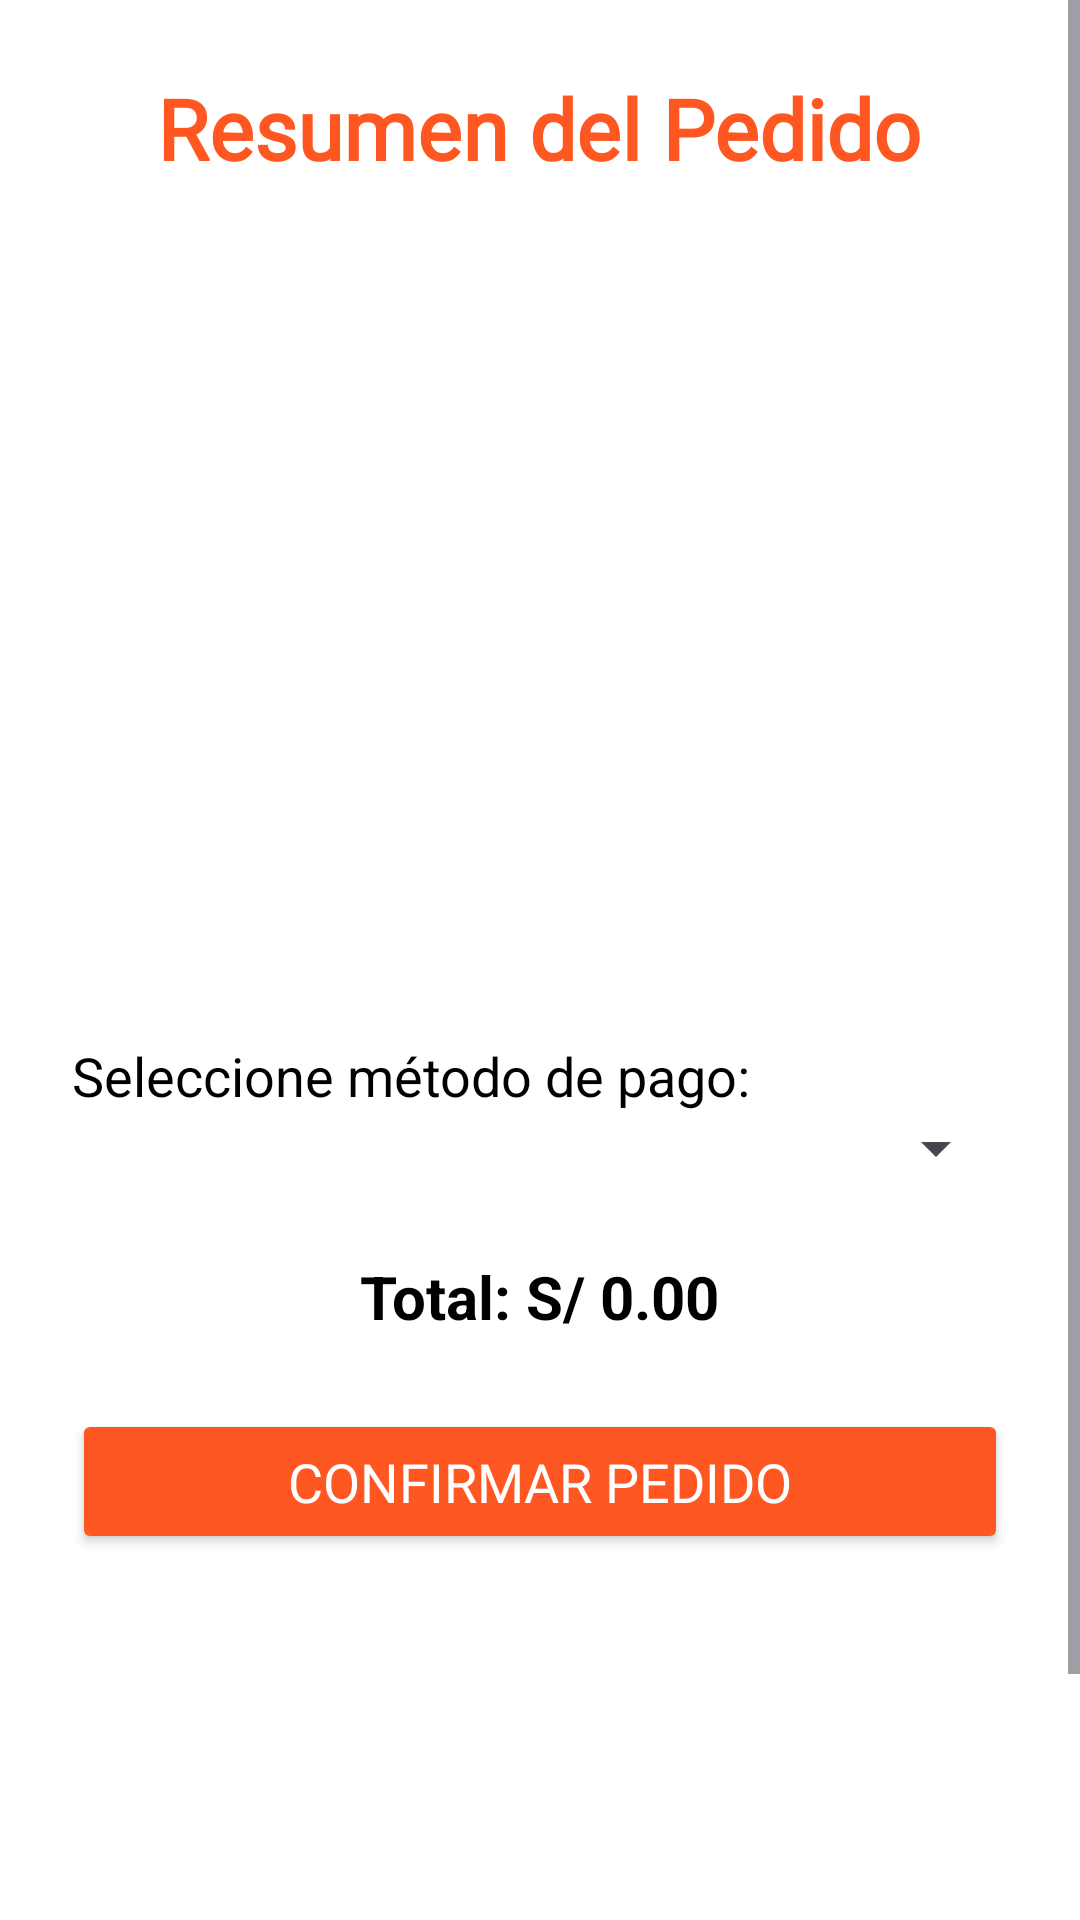

Produce the Android XML layout that renders to this screen, including the resource entries it uses.
<!-- AndroidManifest.xml: application theme Theme.UrbanPizzaLab -->
<!-- res/layout/pago.xml -->
<?xml version="1.0" encoding="utf-8"?>
<ScrollView xmlns:android="http://schemas.android.com/apk/res/android"
    android:id="@+id/main"
    android:layout_width="match_parent"
    android:layout_height="match_parent"
    android:background="#FFFFFF">

    <LinearLayout
        android:layout_width="match_parent"
        android:layout_height="wrap_content"
        android:orientation="vertical"
        android:padding="24dp"
        android:gravity="center_horizontal">

        
        <TextView
            android:id="@+id/txtTituloPago"
            android:layout_width="wrap_content"
            android:layout_height="wrap_content"
            android:text="Resumen del Pedido"
            android:textSize="28sp"
            android:textStyle="bold"
            android:textColor="#FF5722"
            android:fontFamily="@font/adlam_display"
            android:layout_marginBottom="24dp" />

        
        <androidx.recyclerview.widget.RecyclerView
            android:id="@+id/recyclerResumen"
            android:layout_width="match_parent"
            android:layout_height="233dp"
            android:layout_marginBottom="16dp"
            android:nestedScrollingEnabled="false"
            android:overScrollMode="never" />

        
        <TextView
            android:layout_width="match_parent"
            android:layout_height="wrap_content"
            android:text="Seleccione método de pago:"
            android:textSize="18sp"
            android:layout_marginTop="12dp"
            android:textColor="#000000" />

        <Spinner
            android:id="@+id/spinnerMetodoPago"
            android:layout_width="match_parent"
            android:layout_height="wrap_content"
            android:layout_marginBottom="16dp" />

        
        <TextView
            android:id="@+id/txtTotal"
            android:layout_width="wrap_content"
            android:layout_height="wrap_content"
            android:text="Total: S/ 0.00"
            android:textSize="20sp"
            android:textStyle="bold"
            android:textColor="#000000"
            android:layout_marginTop="8dp" />

        
        <Button
            android:id="@+id/btnConfirmarPago"
            android:layout_width="match_parent"
            android:layout_height="wrap_content"
            android:text="Confirmar Pedido"
            android:textSize="18sp"
            android:textColor="#FFFFFF"
            android:backgroundTint="#FF5722"
            android:layout_marginTop="24dp"
            android:fontFamily="@font/adlam_display"
            android:padding="12dp" />

        
        <ImageView
            android:id="@+id/imgDecorativa"
            android:layout_width="160dp"
            android:layout_height="160dp"
            android:layout_marginTop="32dp"
            android:contentDescription="Logo"
            android:src="@drawable/logo_gozu"
            android:scaleType="centerInside" />

    </LinearLayout>
</ScrollView>
<!-- resources referenced by this layout -->
<resources>
  <style name="Theme.UrbanPizzaLab" parent="Base.Theme.UrbanPizzaLab" />
  <style name="Base.Theme.UrbanPizzaLab" parent="Theme.Material3.DayNight.NoActionBar">
          
          
      </style>
</resources>
